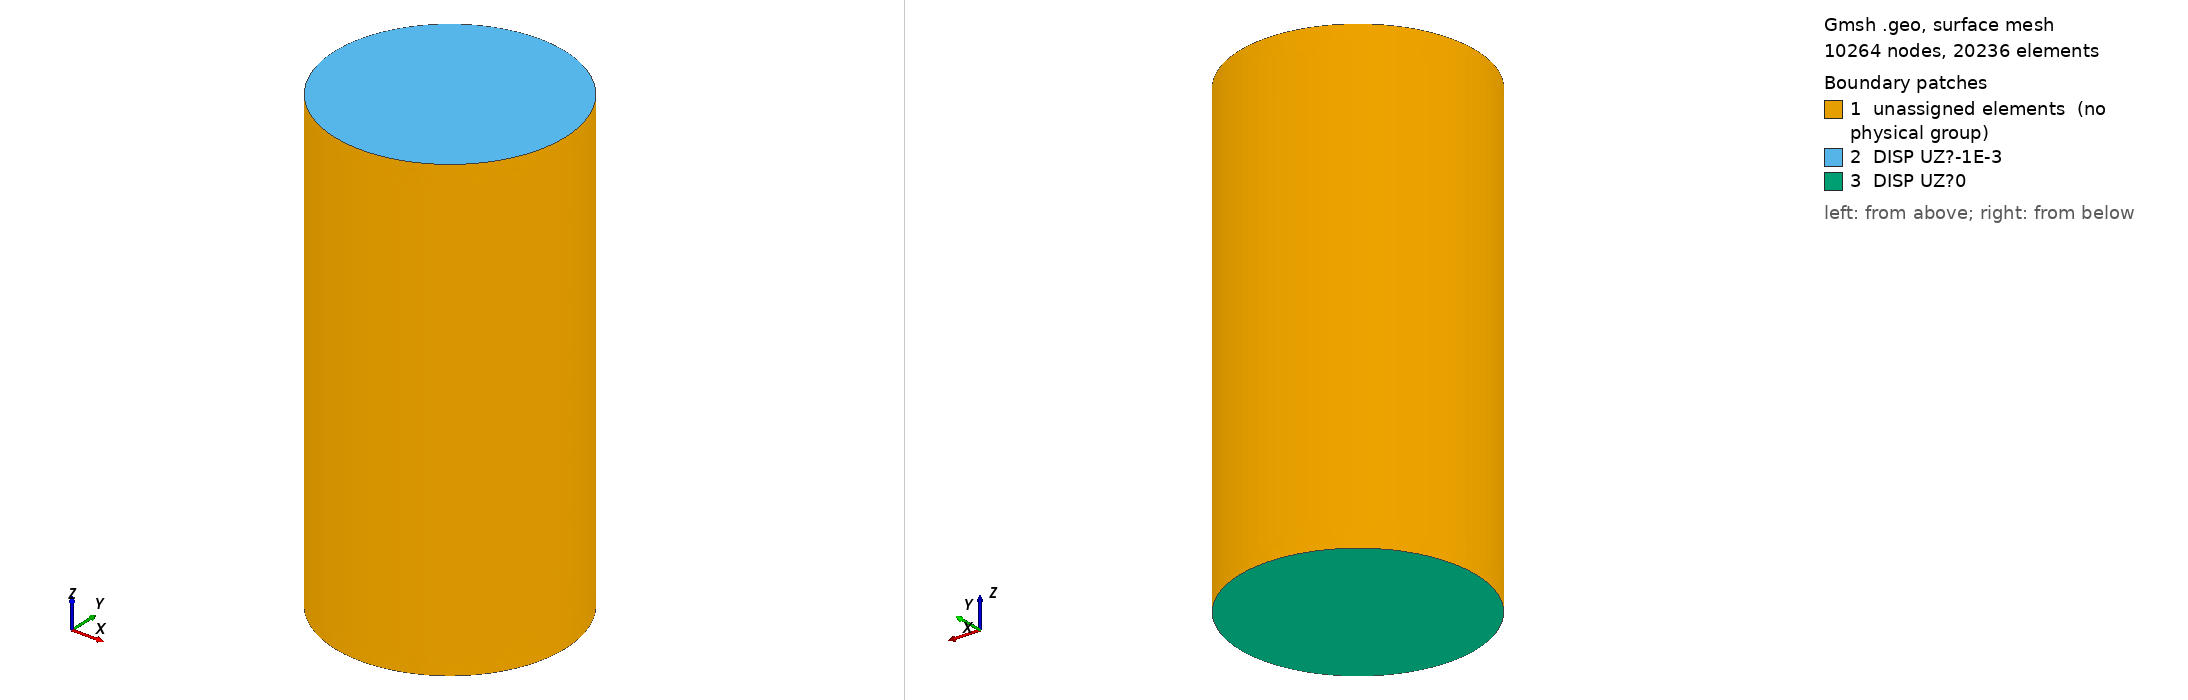

Gmsh geometry script, surface-meshed: 10264 nodes, 20236 surface elements. Boundary patches (legend numbers): 1 unassigned elements (no physical group), 2 DISP UZ?-1E-3, 3 DISP UZ?0. Left view from above one corner, right view from below the opposite corner. Legend entries are the model's physical surfaces; 'unassigned elements' are surfaces in no physical group. The drawing asked Gmsh for element sizes between 1% and 20% of the model's largest extent; the script's own settings can give other sizes.

=== cilindr1.geo (drawn) ===
// Gmsh project created on Thu Jul 11 08:23:16 2019
SetFactory("OpenCASCADE");
//+
Sphere(1) = {        0.0014459,        0.009979 ,        0.029178 ,        0.0048849, -Pi/2, Pi/2, 2*Pi};
Sphere(2) = {        0.012425 ,        0.024369 ,        -0.023252,        0.0049231, -Pi/2, Pi/2, 2*Pi};
Sphere(3) = {        0.015979 ,        0.019238 ,        -0.010424,        0.0049555, -Pi/2, Pi/2, 2*Pi};
Sphere(4) = {        0.017567 ,        0.026789 ,        -0.061534,        0.0050281, -Pi/2, Pi/2, 2*Pi};
Sphere(5) = {         -0.0074834,         -0.024978 ,         -0.044897 ,        0.0050341, -Pi/2, Pi/2, 2*Pi};
Sphere(6) = {        0.0084298,        -0.026874,        -0.024677,        0.0050772, -Pi/2, Pi/2, 2*Pi};
Sphere(7) = {        0.022476 ,        0.0083931,        -0.053376,        0.0051013, -Pi/2, Pi/2, 2*Pi};
Sphere(8) = {        0.029183 ,        0.0078941,        0.034428 ,        0.0051622, -Pi/2, Pi/2, 2*Pi};
Sphere(9) = {          -0.0017094 ,          -0.029118  ,          -0.00065429,        0.0051719, -Pi/2, Pi/2, 2*Pi};
Sphere(10) = {         -0.023795 ,         -0.0069803,         0.047531  ,        0.0051743, -Pi/2, Pi/2, 2*Pi};
Sphere(11) = {         0.00078958,         0.031811  ,         -0.02794  ,        0.0052035, -Pi/2, Pi/2, 2*Pi};
Sphere(12) = {         -0.025496 ,         -0.0087388,         -0.023682 ,        0.0052423, -Pi/2, Pi/2, 2*Pi};
Sphere(13) = {        0.024881 ,        -0.016973,        -0.066105,        0.0052647, -Pi/2, Pi/2, 2*Pi};
Sphere(14) = {         0.028428  ,         -0.0036133,         0.050484  ,        0.0052949, -Pi/2, Pi/2, 2*Pi};
Sphere(15) = {        0.028407 ,        0.0044667,        0.065129 ,        0.0054161, -Pi/2, Pi/2, 2*Pi};
Sphere(16) = {        -0.018709,        -0.021619,        -0.036667,        0.0054259, -Pi/2, Pi/2, 2*Pi};
Sphere(17) = {         0.028738  ,         -0.0054694,         -0.064785 ,        0.0054956, -Pi/2, Pi/2, 2*Pi};
Sphere(18) = {         -0.0059767,         0.029852  ,         0.020348  ,        0.0055191, -Pi/2, Pi/2, 2*Pi};
Sphere(19) = {        0.017215 ,        -0.026273,        0.037469 ,        0.0055236, -Pi/2, Pi/2, 2*Pi};
Sphere(20) = {         -0.022533 ,         -0.0050111,         -0.010815 ,        0.0055461, -Pi/2, Pi/2, 2*Pi};
Sphere(21) = {        -0.015606,        0.024017 ,        -0.042928,        0.0057111, -Pi/2, Pi/2, 2*Pi};
Sphere(22) = {         -0.0017723,         -0.013793 ,         -0.048741 ,        0.0057265, -Pi/2, Pi/2, 2*Pi};
Sphere(23) = {          -0.00070967,          0.028984   ,          -0.049332  ,        0.0057358, -Pi/2, Pi/2, 2*Pi};
Sphere(24) = {        0.0011334,        0.016663 ,        0.066854 ,        0.0057704, -Pi/2, Pi/2, 2*Pi};
Sphere(25) = {        -0.024103,        0.0032215,        -0.036471,        0.0057936, -Pi/2, Pi/2, 2*Pi};
Sphere(26) = {        -0.022369,        -0.019691,        0.056342 ,        0.0058026, -Pi/2, Pi/2, 2*Pi};
Sphere(27) = {        0.028697 ,        0.0094038,        -0.041814,        0.0058529, -Pi/2, Pi/2, 2*Pi};
Sphere(28) = {         0.00081145,         -0.025877 ,         0.021415  ,        0.0058573, -Pi/2, Pi/2, 2*Pi};
Sphere(29) = {        0.019995 ,        0.019614 ,        -0.031147,        0.0058794, -Pi/2, Pi/2, 2*Pi};
Sphere(30) = {        -0.012288,        0.027508 ,        -0.067201,        0.0058836, -Pi/2, Pi/2, 2*Pi};
Sphere(31) = {         0.029078  ,         0.0074312 ,         -0.0031436,        0.0059668, -Pi/2, Pi/2, 2*Pi};
Sphere(32) = {        -0.015293,        -0.010739,        0.067452 ,        0.0059685, -Pi/2, Pi/2, 2*Pi};
Sphere(33) = {        -0.010156,        0.026198 ,        -0.030175,        0.0061456, -Pi/2, Pi/2, 2*Pi};
Sphere(34) = {        0.011686 ,        -0.027339,        -0.061768,        0.0061928, -Pi/2, Pi/2, 2*Pi};
Sphere(35) = {         0.0093059 ,         0.018051  ,         0.00038453,        0.0061957, -Pi/2, Pi/2, 2*Pi};
Sphere(36) = {        0.013894 ,        -0.011426,        -0.042861,        0.0062063, -Pi/2, Pi/2, 2*Pi};
Sphere(37) = {        0.012147 ,        0.027405 ,        -0.043087,        0.0062697, -Pi/2, Pi/2, 2*Pi};
Sphere(38) = {        -0.024414,        0.012187 ,        0.053047 ,        0.0064229, -Pi/2, Pi/2, 2*Pi};
Sphere(39) = {          -0.028216  ,          -0.00076149,          -0.055313  ,        0.0065022, -Pi/2, Pi/2, 2*Pi};
Sphere(40) = {         -0.0059782,         0.029395  ,         -0.010982 ,        0.0067499, -Pi/2, Pi/2, 2*Pi};
Sphere(41) = {        -0.018518,        0.020373 ,        0.035168 ,        0.0067754, -Pi/2, Pi/2, 2*Pi};
Sphere(42) = {         0.010516  ,         -0.0026778,         -0.068197 ,        0.0068995, -Pi/2, Pi/2, 2*Pi};
Sphere(43) = {        -0.018127,        0.012139 ,        -0.020311,        0.0069083, -Pi/2, Pi/2, 2*Pi};
Sphere(44) = {        -0.022975,        0.0077374,        0.068042 ,        0.0069286, -Pi/2, Pi/2, 2*Pi};
Sphere(45) = {        -0.012238,        -0.018802,        0.006091 ,        0.0071721, -Pi/2, Pi/2, 2*Pi};
Sphere(46) = {         -0.0043694,         0.007738  ,         -0.0041701,        0.0072117, -Pi/2, Pi/2, 2*Pi};
Sphere(47) = {       0.020523,       -0.01297,       0.04344 ,        0.0074546, -Pi/2, Pi/2, 2*Pi};
Sphere(48) = {         0.00015924,         -0.025641 ,         0.062345  ,        0.0075705, -Pi/2, Pi/2, 2*Pi};
Sphere(49) = {         -0.0059963,         0.014927  ,         -0.054548 ,        0.0076169, -Pi/2, Pi/2, 2*Pi};
Sphere(50) = {         0.00012185,         -0.023716 ,         0.037044  ,        0.0077384, -Pi/2, Pi/2, 2*Pi};
Sphere(51) = {        -0.019282,        0.018859 ,        0.0010855,        0.0079048, -Pi/2, Pi/2, 2*Pi};
Sphere(52) = {       0.011479,       0.024264,       0.017144,        0.0079405, -Pi/2, Pi/2, 2*Pi};
Sphere(53) = {          -0.0046499 ,          -0.00064964,          -0.061789  ,        0.0079472, -Pi/2, Pi/2, 2*Pi};
Sphere(54) = {        0.0072149,        -0.02559 ,        -0.04112 ,        0.0080753, -Pi/2, Pi/2, 2*Pi};
Sphere(55) = {        -0.007573,        0.015078 ,        0.018863 ,        0.0081478, -Pi/2, Pi/2, 2*Pi};
Sphere(56) = {        0.019589 ,        -0.018502,        -0.011831,        0.0082211, -Pi/2, Pi/2, 2*Pi};
Sphere(57) = {       0.021888,       0.015582,       0.0484  ,        0.0084264, -Pi/2, Pi/2, 2*Pi};
Sphere(58) = {        -0.021926,        0.010417 ,        -0.065904,        0.0084328, -Pi/2, Pi/2, 2*Pi};
Sphere(59) = {         -0.021049 ,         0.00027049,         0.013332  ,        0.0085689, -Pi/2, Pi/2, 2*Pi};
Sphere(60) = {        0.0059721,        0.023745 ,        0.036544 ,        0.0087978, -Pi/2, Pi/2, 2*Pi};
Sphere(61) = {         -0.0091919,         -0.023439 ,         -0.062736 ,        0.0092309, -Pi/2, Pi/2, 2*Pi};
Sphere(62) = {         -0.010823 ,         -0.0038582,         0.045172  ,       0.005138, -Pi/2, Pi/2, 2*Pi};
Sphere(63) = {        -0.019552,        0.0087182,        -0.049128,       0.005287, -Pi/2, Pi/2, 2*Pi};
Sphere(64) = {        0.015243 ,        0.0051729,        -0.044801,       0.005452, -Pi/2, Pi/2, 2*Pi};
Sphere(65) = {         -0.0087783,         0.023389  ,         0.051747  ,       0.010982, -Pi/2, Pi/2, 2*Pi};
Sphere(66) = {        -0.016757,        -0.013169,        0.031823 ,       0.011159, -Pi/2, Pi/2, 2*Pi};
Sphere(67) = {         0.0011062 ,         -0.0023972,         0.059514  ,       0.011244, -Pi/2, Pi/2, 2*Pi};
Sphere(68) = {          -0.00081881,          0.0092698  ,          -0.036137  ,       0.011322, -Pi/2, Pi/2, 2*Pi};
Sphere(69) = {         -0.0088144,         -0.018269 ,         -0.019961 ,       0.011498, -Pi/2, Pi/2, 2*Pi};
Sphere(70) = {         0.019326  ,         0.00032813,         -0.024935 ,       0.012333, -Pi/2, Pi/2, 2*Pi};
Sphere(71) = {         0.014181  ,         -0.0043001,         0.013756  ,       0.018132, -Pi/2, Pi/2, 2*Pi};
Sphere(72) = {       0.022641,       0.020132,       0.066199,      0.00548, -Pi/2, Pi/2, 2*Pi};
//
Cylinder(73) = {0, 0, -0.0762, 0, 0, 0.0762*2, 0.0381, 2*Pi};
//
BooleanDifference{ Volume{73}; Delete;}{ Volume{1:72}; }
//BooleanDifference{ Volume{73}; Delete;}{ Volume{48}; Volume{32}; Volume{19}; Volume{26}; Volume{15}; Volume{47}; Volume{14}; Volume{67}; Volume{50}; Volume{44}; Volume{72}; Volume{24}; Volume{28}; Volume{10}; Volume{62}; Volume{66}; Volume{57}; Volume{8}; Volume{38}; Volume{9}; Volume{65}; Volume{71}; Volume{45}; Volume{1}; Volume{56}; Volume{60}; Volume{41}; Volume{59}; Volume{6}; Volume{55}; Volume{31}; Volume{69}; Volume{52}; Volume{54}; Volume{20}; Volume{18}; Volume{46}; Volume{35}; Volume{16}; Volume{70}; Volume{5}; Volume{12}; Volume{51}; Volume{3}; Volume{36}; Volume{34}; Volume{22}; Volume{43}; Volume{13}; Volume{61}; Volume{27}; Volume{40}; Volume{2}; Volume{64}; Volume{29}; Volume{68}; Volume{25}; Volume{17}; Volume{7}; Volume{33}; Volume{11}; Volume{42}; Volume{53}; Volume{39}; Volume{63}; Volume{37}; Volume{49}; Volume{21}; Volume{23}; Volume{58}; Volume{4}; Volume{30}; }
//
Physical Volume("CATE EYOU=70E6 POIS=0.2") = {1:72};
//Physical Volume("CATE EYOU=70E6 POIS=0.2") = {48, 19, 47, 50, 14, 28, 15, 26, 32, 9, 67, 56, 6, 66, 8, 62, 72, 10, 45, 71, 57, 24, 44, 54, 34, 69, 31, 1, 5, 38, 13, 36, 16, 70, 59, 65, 60, 61, 22, 20, 17, 55, 46, 12, 52, 41, 35, 27, 3, 64, 7, 42, 18, 29, 68, 51, 53, 43, 25, 2, 39, 40, 63, 49, 37, 33, 11, 4, 58, 21, 23, 30};

Physical Volume("CATE EYOU=25E6 POIS=0.2") = {73};
Physical Surface("DISP UZ=-1E-3") = {74};
Physical Surface("DISP UZ=0") = {75};
//
//+
Characteristic Length {1:146}= 0.0035;
//Characteristic Length {51, 95, 52, 63, 96, 64, 99, 19, 131, 87, 20, 55, 37, 100, 133, 88, 123, 38, 56, 17, 132, 89, 75, 124, 93, 18, 134, 90, 76, 117, 94, 47, 137, 145, 27, 29, 31, 39, 48, 118, 141, 11, 23, 129, 28, 30, 32, 81, 9, 40, 12, 24, 138, 111, 1, 107, 10, 143, 82, 109, 121, 130, 113, 2, 112, 144, 108, 15, 91, 119, 101, 142, 110, 49, 67, 43, 114, 122, 16, 77, 85, 92, 50, 102, 44, 68, 120, 35, 71, 78, 86, 139, 103, 36, 69, 72, 125, 61, 135, 105, 104, 126, 70, 25, 62, 115, 79, 140, 5, 26, 106, 136, 127, 65, 83, 41, 6, 80, 97, 116, 128, 33, 66, 3, 84, 42, 53, 57, 98, 21, 13, 34, 4, 54, 58, 22, 14, 45, 59, 73, 46, 60, 146, 74, 7, 8} = 0.005;
// resultado del modulo elastico del compuesto:
// p=907.87kN/(pi*(0.0381m)^2)=199078kN/m^2
// ep=0.001m/(0.0762m*2)=0.0065617
// E = 199078 / 0.0065617 = 30.34 x 10^6 kN/m^2
